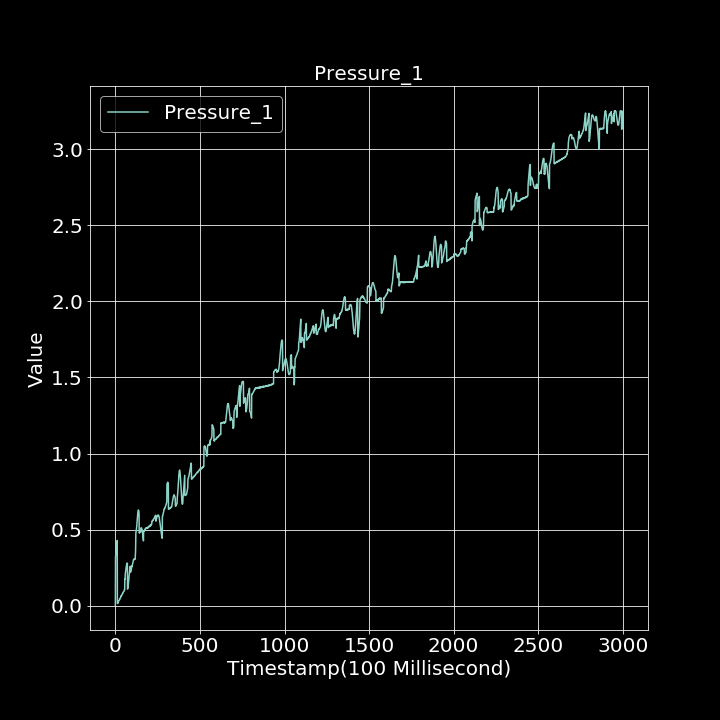

Values plotted in this chart, from the file beside it:
0.000000000, 0.003019873
1, 0.3232
2, 0.3275
3, 0.3282
4, 0.3363
5, 0.3451
6, 0.3521
7, 0.3692
8, 0.3787
9, 0.3967
10, 0.4128
11, 0.429
12, 0.01604
13, 0.01766
14, 0.0147
15, 0.02303
16, 0.02335
17, 0.02672
18, 0.02738
19, 0.02922
20, 0.03253
21, 0.03365
22, 0.03545
23, 0.03762
24, 0.03885
25, 0.04345
26, 0.04518
27, 0.04512
28, 0.04917
29, 0.05045
30, 0.05099
31, 0.05512
32, 0.05806
33, 0.06062
34, 0.06407
35, 0.06236
36, 0.06732
37, 0.07
38, 0.07038
39, 0.07076
40, 0.07469
41, 0.07661
42, 0.07738
43, 0.08245
44, 0.08201
45, 0.08483
46, 0.08746
47, 0.08902
48, 0.09192
49, 0.0948
50, 0.09489
51, 0.09624
52, 0.09831
53, 0.09867
54, 0.1076
55, 0.1066
56, 0.1774
57, 0.1758
58, 0.1971
59, 0.2134
60, 0.2191
... 2,939 more rows
